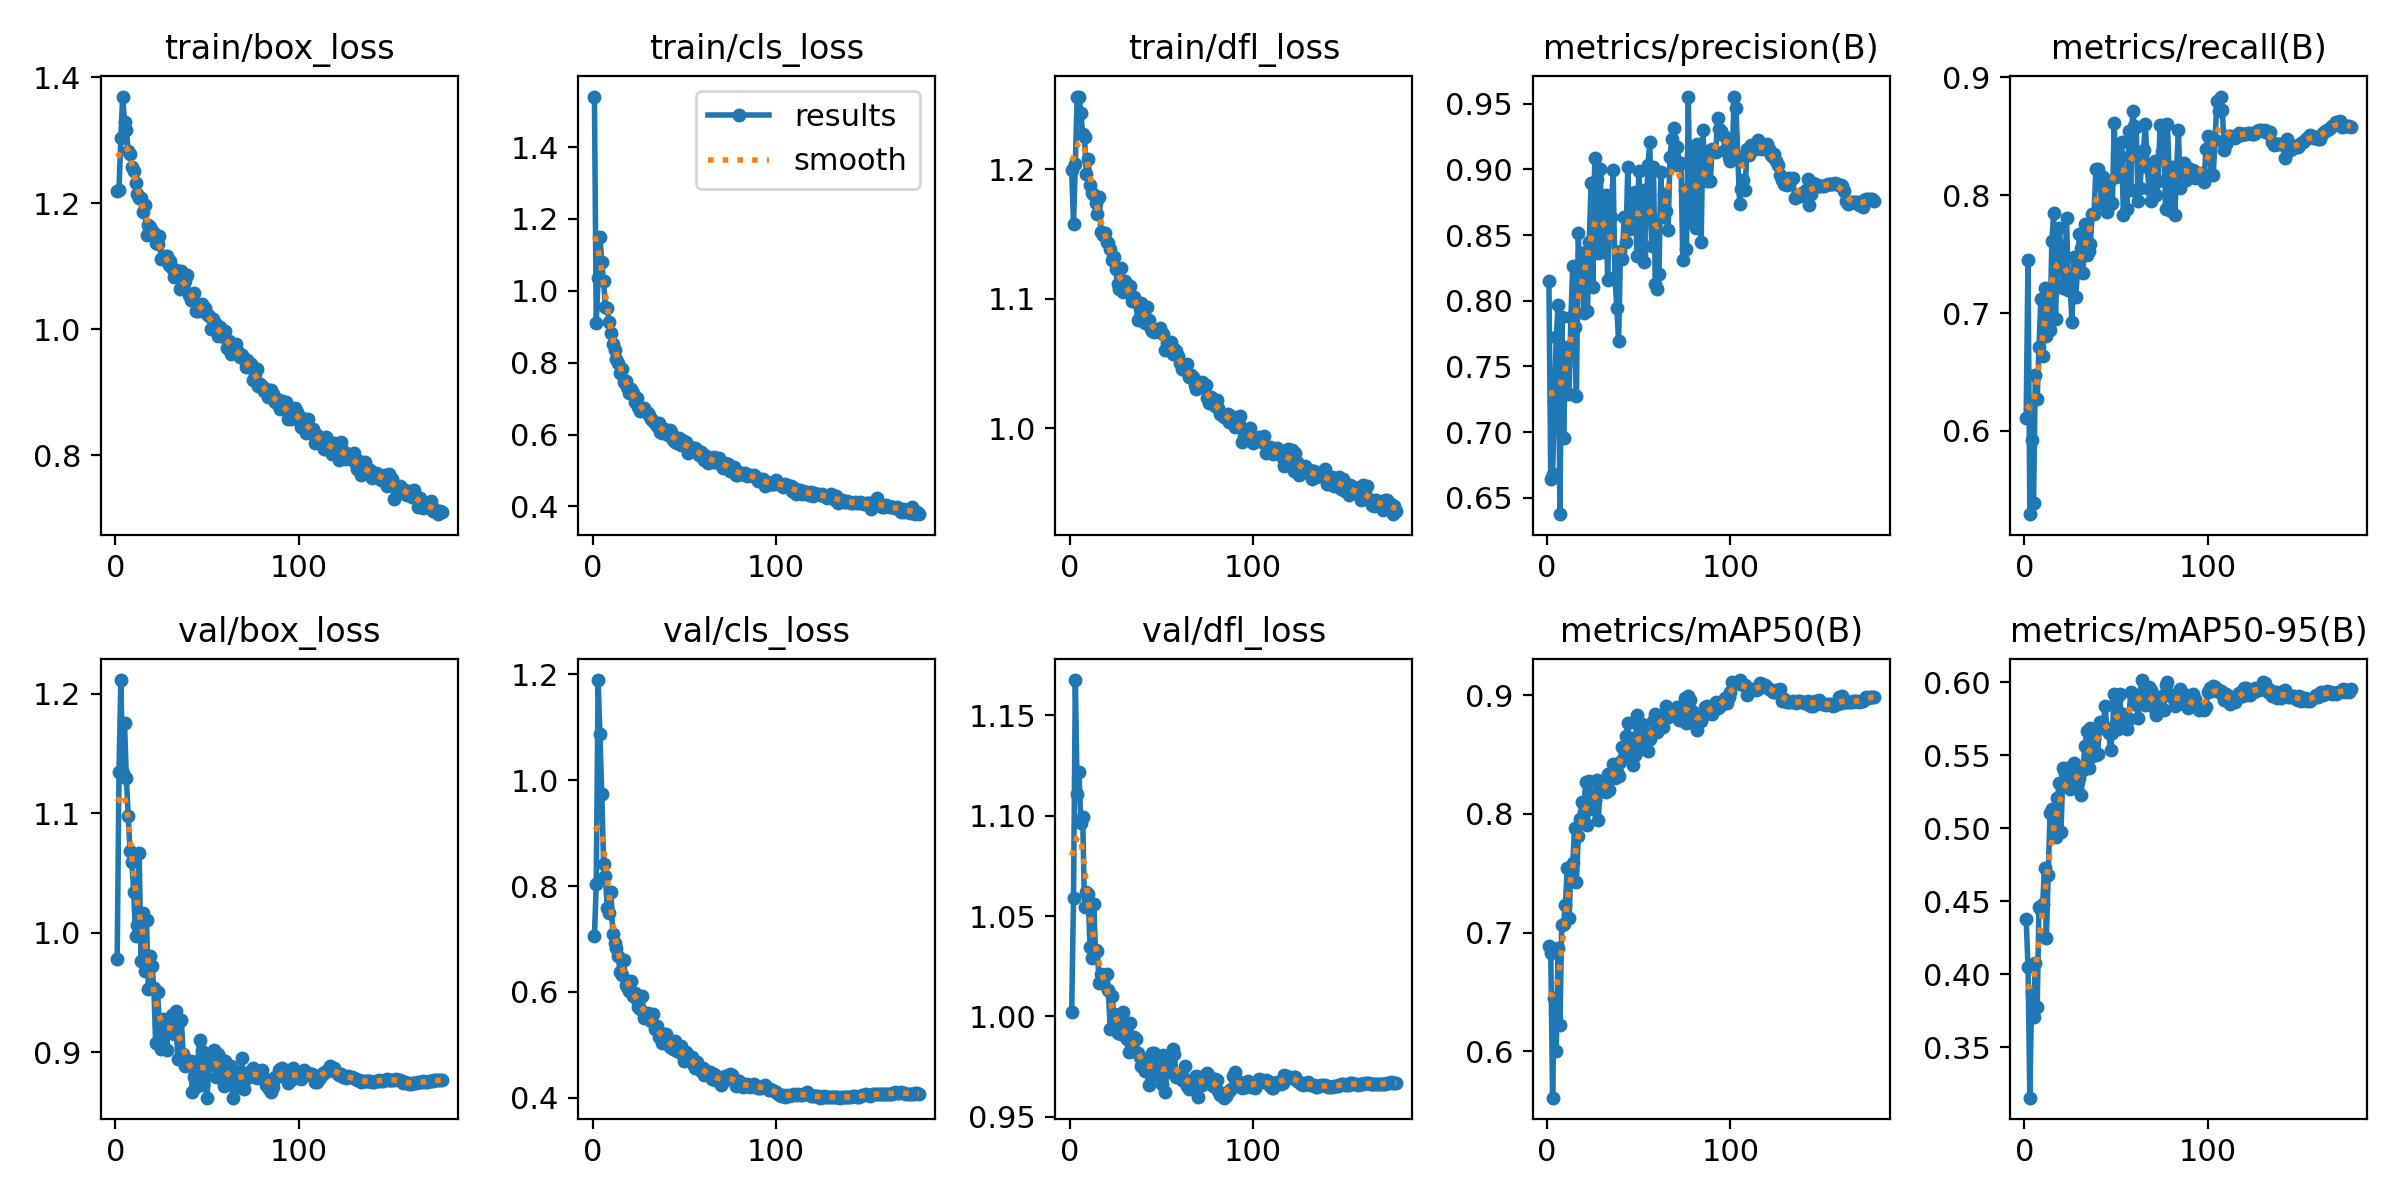

Values plotted in this chart, from the file beside it:
epoch, train/box_loss, train/cls_loss, train/dfl_loss, metrics/precision(B), metrics/recall(B), metrics/mAP50(B), metrics/mAP50-95(B), val/box_loss, val/cls_loss, val/dfl_loss, lr/pg0, lr/pg1, lr/pg2
1, 1.22, 1.54, 1.2, 0.8148, 0.6109, 0.6883, 0.4378, 0.9779, 0.7047, 1.002, 0.003326, 0.003326, 0.003326
2, 1.221, 0.9102, 1.157, 0.6645, 0.7447, 0.6829, 0.4052, 1.135, 0.8037, 1.059, 0.006646, 0.006646, 0.006646
3, 1.304, 1.035, 1.204, 0.668, 0.5294, 0.5608, 0.3156, 1.212, 1.189, 1.168, 0.009953, 0.009953, 0.009953
4, 1.37, 1.149, 1.256, 0.723, 0.5927, 0.6449, 0.3881, 1.134, 1.087, 1.111, 0.009941, 0.009941, 0.009941
5, 1.329, 1.079, 1.256, 0.7726, 0.5386, 0.6002, 0.3711, 1.176, 0.9744, 1.122, 0.009921, 0.009921, 0.009921
6, 1.317, 1.026, 1.244, 0.7966, 0.6477, 0.687, 0.4078, 1.13, 0.8424, 1.096, 0.009901, 0.009901, 0.009901
7, 1.284, 0.954, 1.227, 0.6375, 0.6268, 0.6219, 0.3778, 1.098, 0.8197, 1.099, 0.009881, 0.009881, 0.009881
8, 1.278, 0.9522, 1.225, 0.7877, 0.6716, 0.7063, 0.4461, 1.068, 0.7583, 1.054, 0.009861, 0.009861, 0.009861
9, 1.257, 0.9128, 1.197, 0.6957, 0.7116, 0.707, 0.4444, 1.06, 0.7484, 1.062, 0.009842, 0.009842, 0.009842
10, 1.252, 0.8831, 1.208, 0.7507, 0.6635, 0.7235, 0.4484, 1.034, 0.7879, 1.061, 0.009822, 0.009822, 0.009822
11, 1.233, 0.8532, 1.188, 0.7647, 0.7215, 0.7547, 0.4726, 0.9975, 0.7098, 1.034, 0.009802, 0.009802, 0.009802
12, 1.215, 0.8357, 1.182, 0.729, 0.6805, 0.7126, 0.4246, 1.007, 0.6915, 1.029, 0.009782, 0.009782, 0.009782
13, 1.208, 0.8099, 1.18, 0.7879, 0.7102, 0.7553, 0.4679, 1.066, 0.6831, 1.056, 0.009762, 0.009762, 0.009762
14, 1.209, 0.798, 1.174, 0.8263, 0.6855, 0.7589, 0.5104, 0.976, 0.667, 1.033, 0.009743, 0.009743, 0.009743
15, 1.187, 0.7708, 1.166, 0.7803, 0.7611, 0.7878, 0.5136, 1.017, 0.6368, 1.033, 0.009723, 0.009723, 0.009723
16, 1.198, 0.7817, 1.179, 0.7275, 0.7852, 0.7425, 0.4998, 0.968, 0.6327, 1.017, 0.009703, 0.009703, 0.009703
17, 1.15, 0.7465, 1.151, 0.8515, 0.6946, 0.7815, 0.4939, 1.01, 0.6594, 1.021, 0.009683, 0.009683, 0.009683
18, 1.165, 0.7491, 1.149, 0.8145, 0.7555, 0.7956, 0.5208, 0.9533, 0.6133, 1.017, 0.009663, 0.009663, 0.009663
19, 1.163, 0.7337, 1.151, 0.8367, 0.7722, 0.8103, 0.5308, 0.9805, 0.6094, 1.02, 0.009644, 0.009644, 0.009644
20, 1.157, 0.7155, 1.144, 0.7909, 0.7528, 0.802, 0.4974, 0.972, 0.601, 1.021, 0.009624, 0.009624, 0.009624
21, 1.153, 0.7276, 1.143, 0.8373, 0.7208, 0.8274, 0.5415, 0.9536, 0.6214, 1.013, 0.009604, 0.009604, 0.009604
22, 1.137, 0.7165, 1.138, 0.792, 0.7257, 0.7907, 0.5376, 0.9076, 0.592, 0.9939, 0.009584, 0.009584, 0.009584
23, 1.136, 0.6893, 1.13, 0.845, 0.7805, 0.8274, 0.5413, 0.9508, 0.5974, 1.01, 0.009564, 0.009564, 0.009564
24, 1.148, 0.7009, 1.132, 0.8897, 0.7199, 0.8126, 0.5321, 0.9244, 0.5852, 1.001, 0.009545, 0.009545, 0.009545
25, 1.112, 0.6759, 1.123, 0.8104, 0.7214, 0.8043, 0.5268, 0.9025, 0.5708, 0.9981, 0.009525, 0.009525, 0.009525
26, 1.115, 0.6667, 1.112, 0.9089, 0.6925, 0.8116, 0.5328, 0.9274, 0.5685, 0.9917, 0.009505, 0.009505, 0.009505
27, 1.116, 0.671, 1.108, 0.8928, 0.7475, 0.8289, 0.5445, 0.9261, 0.5915, 0.9944, 0.009485, 0.009485, 0.009485
28, 1.116, 0.673, 1.124, 0.8361, 0.7137, 0.7953, 0.5273, 0.9023, 0.5499, 0.9915, 0.009465, 0.009465, 0.009465
29, 1.101, 0.6625, 1.106, 0.9001, 0.736, 0.8264, 0.5319, 0.9234, 0.5535, 1.002, 0.009446, 0.009446, 0.009446
30, 1.108, 0.6613, 1.114, 0.8372, 0.7668, 0.8196, 0.5343, 0.9217, 0.5605, 0.9904, 0.009426, 0.009426, 0.009426
31, 1.097, 0.6534, 1.111, 0.8413, 0.7547, 0.8208, 0.523, 0.9308, 0.554, 0.9888, 0.009406, 0.009406, 0.009406
32, 1.083, 0.6421, 1.106, 0.8805, 0.7341, 0.8185, 0.5402, 0.9155, 0.5459, 0.9821, 0.009386, 0.009386, 0.009386
33, 1.094, 0.6383, 1.11, 0.8157, 0.7755, 0.8338, 0.5563, 0.9349, 0.5577, 0.9966, 0.009366, 0.009366, 0.009366
34, 1.086, 0.6326, 1.098, 0.8643, 0.7489, 0.8204, 0.5668, 0.894, 0.5292, 0.9858, 0.009347, 0.009347, 0.009347
35, 1.064, 0.6246, 1.101, 0.8637, 0.7527, 0.8337, 0.5415, 0.9264, 0.5346, 0.9896, 0.009327, 0.009327, 0.009327
36, 1.092, 0.6331, 1.097, 0.8995, 0.7586, 0.8424, 0.5685, 0.9268, 0.5152, 0.9889, 0.009307, 0.009307, 0.009307
37, 1.068, 0.6072, 1.084, 0.8184, 0.7844, 0.8306, 0.5493, 0.8989, 0.516, 0.9816, 0.009287, 0.009287, 0.009287
38, 1.077, 0.6037, 1.093, 0.7947, 0.7842, 0.835, 0.5618, 0.8886, 0.5033, 0.9796, 0.009267, 0.009267, 0.009267
39, 1.085, 0.6147, 1.097, 0.7691, 0.8224, 0.8321, 0.5503, 0.8905, 0.5203, 0.9751, 0.009248, 0.009248, 0.009248
40, 1.054, 0.6138, 1.09, 0.838, 0.8217, 0.8435, 0.5509, 0.889, 0.5206, 0.9762, 0.009228, 0.009228, 0.009228
41, 1.047, 0.5995, 1.081, 0.8314, 0.8172, 0.8566, 0.573, 0.8923, 0.5102, 0.9727, 0.009208, 0.009208, 0.009208
42, 1.05, 0.6118, 1.094, 0.8639, 0.7936, 0.8484, 0.572, 0.8671, 0.496, 0.9766, 0.009188, 0.009188, 0.009188
43, 1.058, 0.6069, 1.083, 0.8444, 0.8154, 0.866, 0.5689, 0.8793, 0.4966, 0.9656, 0.009168, 0.009168, 0.009168
44, 1.029, 0.5847, 1.077, 0.9018, 0.7951, 0.8766, 0.584, 0.871, 0.4926, 0.9705, 0.009149, 0.009149, 0.009149
45, 1.029, 0.5795, 1.075, 0.8544, 0.7857, 0.8472, 0.5686, 0.893, 0.5065, 0.9816, 0.009129, 0.009129, 0.009129
46, 1.038, 0.5777, 1.075, 0.8719, 0.8109, 0.8642, 0.5656, 0.9099, 0.4887, 0.982, 0.009109, 0.009109, 0.009109
47, 1.039, 0.5892, 1.075, 0.8713, 0.7927, 0.8415, 0.554, 0.901, 0.4885, 0.9805, 0.009089, 0.009089, 0.009089
48, 1.03, 0.572, 1.075, 0.8829, 0.7931, 0.8497, 0.5651, 0.8722, 0.4982, 0.9728, 0.009069, 0.009069, 0.009069
49, 1.033, 0.5856, 1.077, 0.8344, 0.8608, 0.8834, 0.592, 0.8885, 0.4834, 0.9732, 0.00905, 0.00905, 0.00905
50, 1.024, 0.5717, 1.073, 0.8988, 0.8151, 0.8744, 0.5877, 0.862, 0.4693, 0.9665, 0.00903, 0.00903, 0.00903
51, 1.021, 0.578, 1.073, 0.8357, 0.8286, 0.855, 0.5677, 0.8895, 0.4863, 0.9807, 0.00901, 0.00901, 0.00901
52, 1, 0.5492, 1.06, 0.8844, 0.8333, 0.8761, 0.5922, 0.8952, 0.4802, 0.9625, 0.00899, 0.00899, 0.00899
53, 1.017, 0.5659, 1.066, 0.8295, 0.8449, 0.8604, 0.5694, 0.9002, 0.4754, 0.9739, 0.00897, 0.00897, 0.00897
54, 1.005, 0.5566, 1.064, 0.8678, 0.7833, 0.8553, 0.5783, 0.9015, 0.4773, 0.9786, 0.008951, 0.008951, 0.008951
55, 1.009, 0.5615, 1.066, 0.903, 0.8134, 0.8534, 0.57, 0.8794, 0.4635, 0.9723, 0.008931, 0.008931, 0.008931
56, 0.9897, 0.5617, 1.058, 0.921, 0.7882, 0.8635, 0.5683, 0.8982, 0.4552, 0.9837, 0.008911, 0.008911, 0.008911
57, 1.004, 0.5578, 1.061, 0.8413, 0.8546, 0.8686, 0.5748, 0.8955, 0.4669, 0.9812, 0.008891, 0.008891, 0.008891
58, 0.9929, 0.5426, 1.06, 0.9022, 0.8046, 0.8787, 0.5934, 0.8803, 0.4571, 0.9696, 0.008871, 0.008871, 0.008871
59, 0.9868, 0.5511, 1.056, 0.8128, 0.8717, 0.8845, 0.5923, 0.8716, 0.4505, 0.971, 0.008852, 0.008852, 0.008852
60, 0.9969, 0.5462, 1.05, 0.8088, 0.8584, 0.8687, 0.5852, 0.8929, 0.4558, 0.9709, 0.008832, 0.008832, 0.008832
... 118 more rows
